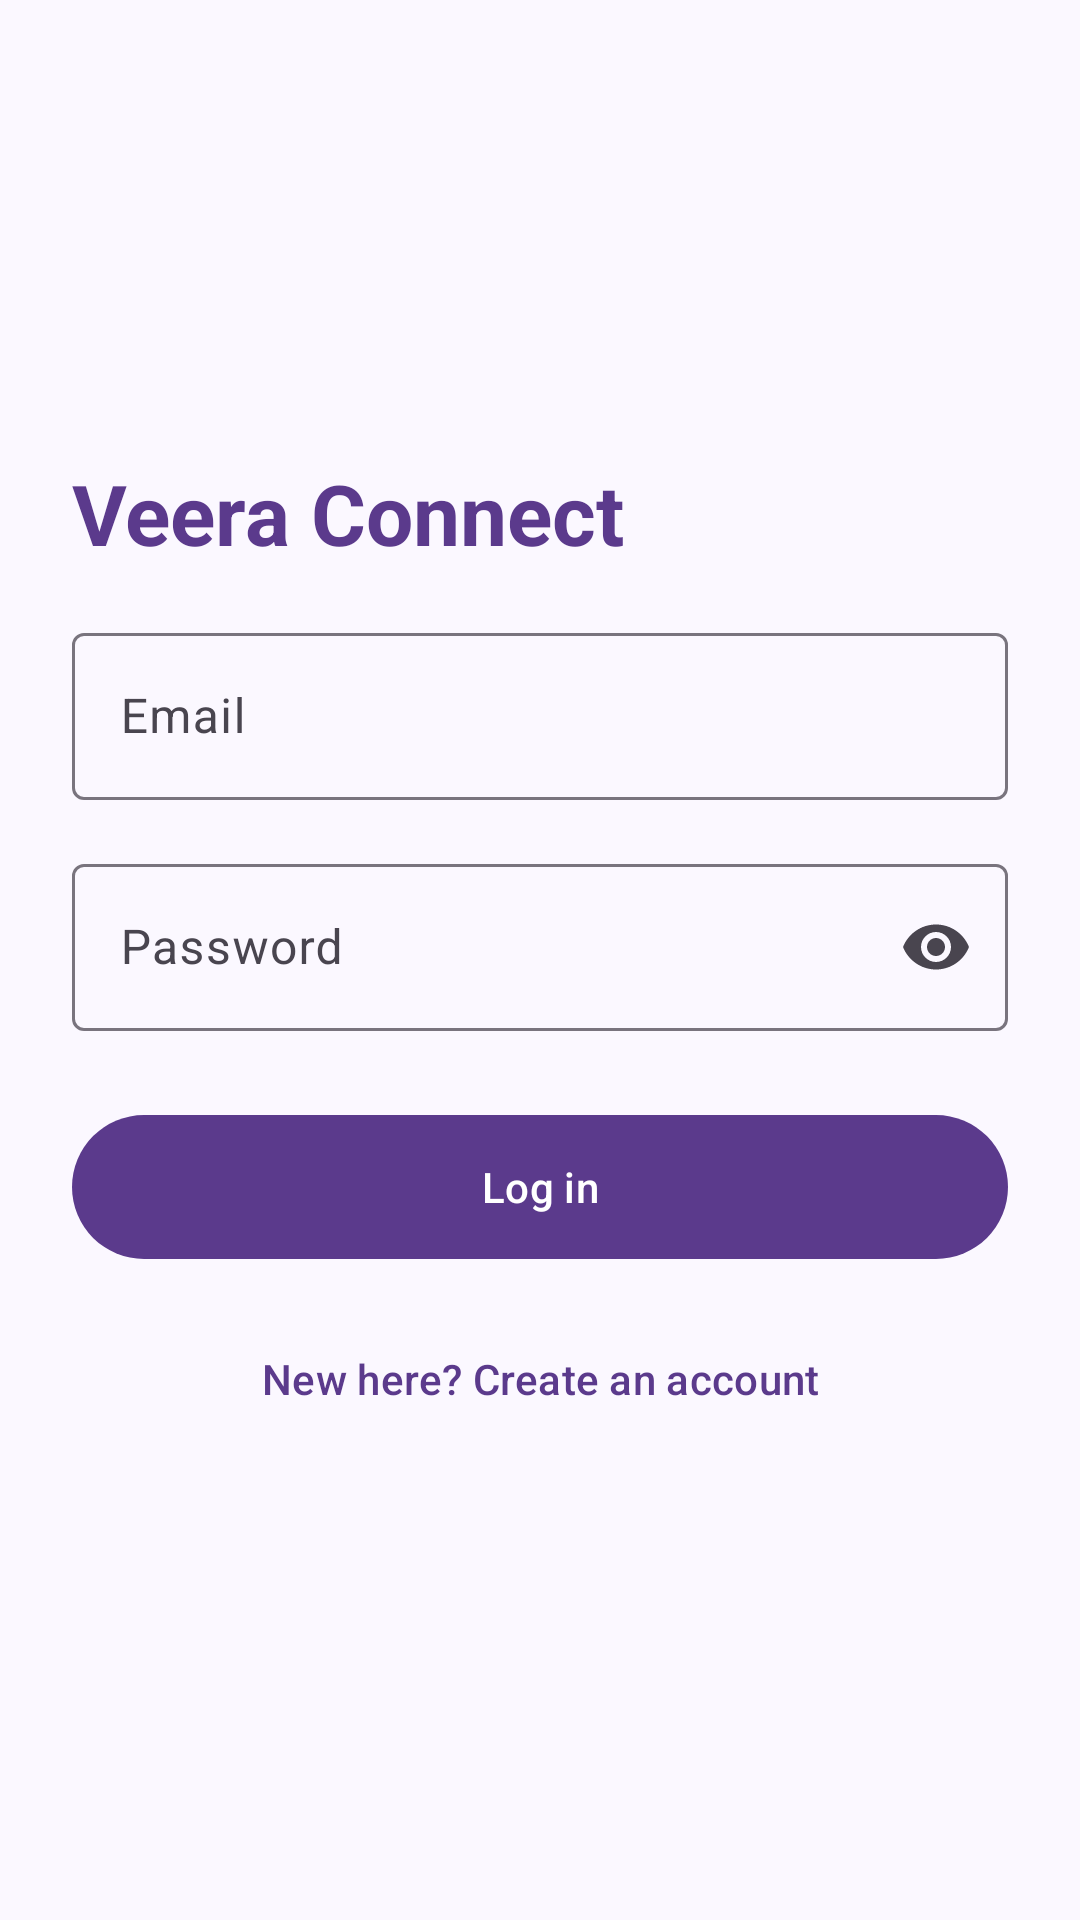

This screen was rendered from an Android layout file. Write that file and the resources it references.
<!-- AndroidManifest.xml: application theme Theme.VeeraConnect -->
<!-- res/layout/fragment_login.xml -->
<?xml version="1.0" encoding="utf-8"?>
<ScrollView xmlns:android="http://schemas.android.com/apk/res/android"
    xmlns:app="http://schemas.android.com/apk/res-auto"
    android:layout_width="match_parent"
    android:layout_height="match_parent"
    android:fillViewport="true">

    <LinearLayout
        android:layout_width="match_parent"
        android:layout_height="wrap_content"
        android:gravity="center_vertical"
        android:orientation="vertical"
        android:padding="@dimen/screen_padding">

        
        <TextView
            style="@style/TextAppearance.Veera.Title"
            android:layout_width="wrap_content"
            android:layout_height="wrap_content"
            android:text="@string/app_name"
            android:accessibilityHeading="true" />

        <com.google.android.material.textfield.TextInputLayout
            android:id="@+id/tilEmail"
            style="@style/Widget.Material3.TextInputLayout.OutlinedBox"
            android:layout_width="match_parent"
            android:layout_height="wrap_content"
            android:layout_marginTop="@dimen/spacing_medium"
            android:hint="@string/email">
            <com.google.android.material.textfield.TextInputEditText
                android:id="@+id/etEmail"
                android:layout_width="match_parent"
                android:layout_height="wrap_content"
                android:autofillHints="emailAddress"
                android:inputType="textEmailAddress" />
        </com.google.android.material.textfield.TextInputLayout>
        <com.google.android.material.textfield.TextInputLayout
            android:id="@+id/tilPassword"
            style="@style/Widget.Material3.TextInputLayout.OutlinedBox"
            android:layout_width="match_parent"
            android:layout_height="wrap_content"
            android:layout_marginTop="@dimen/spacing_medium"
            android:hint="@string/password"
            app:endIconMode="password_toggle">
            <com.google.android.material.textfield.TextInputEditText
                android:id="@+id/etPassword"
                android:layout_width="match_parent"
                android:layout_height="wrap_content"
                android:autofillHints="password"
                android:inputType="textPassword" />
        </com.google.android.material.textfield.TextInputLayout>

        <com.google.android.material.button.MaterialButton
            android:id="@+id/btnLogin"
            android:layout_width="match_parent"
            android:layout_height="56dp"
            android:layout_marginTop="24dp"
            android:text="@string/login" />

        <com.google.android.material.progressindicator.CircularProgressIndicator
            android:id="@+id/progress"
            android:layout_width="wrap_content"
            android:layout_height="wrap_content"
            android:layout_gravity="center_horizontal"
            android:layout_marginTop="@dimen/spacing_medium"
            android:contentDescription="@string/loading"
            android:indeterminate="true"
            android:visibility="gone" />

        <com.google.android.material.button.MaterialButton
            android:id="@+id/btnGoRegister"
            style="@style/Widget.Material3.Button.TextButton"
            android:layout_width="match_parent"
            android:layout_height="56dp"
            android:layout_marginTop="@dimen/spacing_small"
            android:text="@string/no_account" />
    </LinearLayout>
</ScrollView>
<!-- resources referenced by this layout -->
<resources>
  <dimen name="screen_padding">24dp</dimen>
  <dimen name="spacing_medium">16dp</dimen>
  <dimen name="spacing_small">8dp</dimen>
  <string name="app_name">Veera Connect</string>
  <string name="email">Email</string>
  <string name="loading">Loading</string>
  <string name="login">Log in</string>
  <string name="no_account">New here? Create an account</string>
  <string name="password">Password</string>
  <style name="TextAppearance.Veera.Title" parent="TextAppearance.Material3.HeadlineMedium">
          <item name="android:textColor">?attr/colorPrimary</item>
          <item name="android:textStyle">bold</item>
      </style>
  <style name="Theme.VeeraConnect" parent="Theme.Material3.DayNight.NoActionBar">
          <item name="colorPrimary">@color/brand_primary</item>
          <item name="colorOnPrimary">@color/brand_on_primary</item>
          <item name="colorSecondary">@color/brand_secondary</item>
          <item name="colorOnSecondary">@color/brand_on_secondary</item>
          <item name="android:colorBackground">@color/brand_background</item>
          <item name="colorSurface">@color/brand_surface</item>
          <item name="colorOnSurface">@color/brand_on_surface</item>
          <item name="colorError">@color/brand_error</item>
          <item name="android:statusBarColor">@color/brand_background</item>
          <item name="android:windowLightStatusBar">?attr/isLightTheme</item>
      </style>
  <color name="brand_primary">#5B3A8C</color>
  <color name="brand_on_primary">#FFFFFF</color>
  <color name="brand_secondary">#C9A227</color>
  <color name="brand_on_secondary">#1B1B1B</color>
  <color name="brand_background">#FBF8FF</color>
  <color name="brand_surface">#FFFFFF</color>
  <color name="brand_on_surface">#1B1B1F</color>
  <color name="brand_error">#B3261E</color>
</resources>
